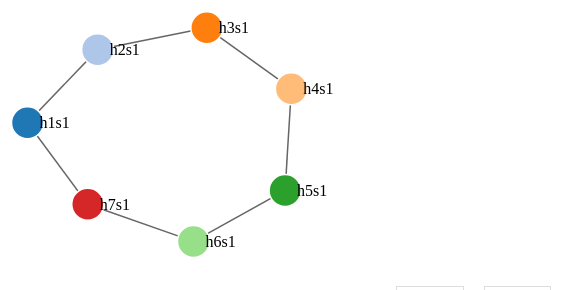
D3 v3 page, settled after 480 driven frames (8 s of simulated time); the page loaded 1 data file(s).



        d3.json("data/p2p-circle.json", function (err, links) {
            var color = d3.scale.category20();

            var nodes = {};

            // 从links计算nodes
            links.forEach(function (link) {
                link.source = nodes[link.source] || (nodes[link.source] = { name: link.source, region: link.region });
                link.target = nodes[link.target] || (nodes[link.target] = { name: link.target, region: link.region });
            });

            var width = 1280,
                height = 700;

            // 力布局
            var force = d3.layout.force()
                .nodes(d3.values(nodes))
                .links(links)
                .size([width, height])
                .linkDistance(50)
                .charge(-1500)
                .on("tick", tick)
                .start();

			
			var svg = d3.select("#forcesvg");

            var link = svg.selectAll(".link")
                .data(force.links())
                .enter().append("line")
                .attr("class", "link");

			// 定义tooltip,在svg上加上class g的标签
			var tooltip = d3.select("#tooltip2");
            
         

            tooltip.append("text")
                .attr("x", 15)
                .attr("dy", "1.2em")
                .style("font-size", "1.35em")
                .attr("font-weight", "bold");

            // 添加node及鼠标事件
            var node = svg.selectAll(".node")
                .data(force.nodes())
                .enter().append("g")
                .attr("class", "node")
                .on("mouseover", mouseover)
                .on("mouseout", mouseout)
				.on("click", click)
                .call(force.drag);

            node.append("circle")
                .style("fill", function (d) {
                    return color(d.region);
                })
                .attr("r", 16);

            node.append("text")
                .attr("x", 12)
                .attr("dy", ".35em")
                .text(function (d) {
                    return d.name;
                });

            //定义鼠标移到圆形上的操作
            node.on("mousemove", function (d) {
                //获取圆形的坐标
                var xPos = d.x - 50;
                var yPos = d.y - 45;
                tooltip.attr("transform", "translate(" + xPos + "," + yPos + ")");
                tooltip.select("text").text(d.region);
            });

            function tick() {
                link
                    .attr("x1", function (d) {
                        return d.source.x;
                    })
                    .attr("y1", function (d) {
                        return d.source.y;
                    })
                    .attr("x2", function (d) {
                        return d.target.x;
                    })
                    .attr("y2", function (d) {
                        return d.target.y;
                    });

                node
                    .attr("transform", function (d) {
                        return "translate(" + d.x + "," + d.y + ")";
                    });
            }

            function mouseover() {
                tooltip.style("display", null);
                d3.select(this).select("circle").transition()
                    .duration(750)
                    .attr("r", 20);
            }

            function mouseout() {
                tooltip.style("display", "none");
                d3.select(this).select("circle").transition()
                    .duration(750)
                    .attr("r", 16);
            }
			
			function click() {
				//alert(d3.select(this).select("text").text());
				location.reload();
            }
        });
		
		function addNode() {
			alert("addNode");
		}
		
		function delNode() {
			alert("delNode");
		}
		
		function mine(name) {
			alert(name);
		}
		
		function createTX(name) {
			alert(name);
		}


    

### data: data/p2p-circle.json
[
 {
  "source": "h1s1",
  "target": "h1s1",
  "region": "(10.0.0.1:9000)"
 },
 {
  "source": "h1s1",
  "target": "h2s1",
  "region": "(10.0.0.2:9000)"
 },
 {
  "source": "h2s1",
  "target": "h3s1",
  "region": "(10.0.0.3:9000)"
 },
 {
  "source": "h3s1",
  "target": "h4s1",
  "region": "(10.0.0.4:9000)"
 },
 {
  "source": "h4s1",
  "target": "h5s1",
  "region": "(10.0.0.5:9000)"
 },
 {
  "source": "h5s1",
  "target": "h6s1",
  "region": "(10.0.0.6:9000)"
 },
 {
  "source": "h6s1",
  "target": "h7s1",
  "region": "(10.0.0.7:9000)"
 },
 {
  "source": "h7s1",
  "target": "h1s1",
  "region": "(10.0.0.1:9000)"
 }
]